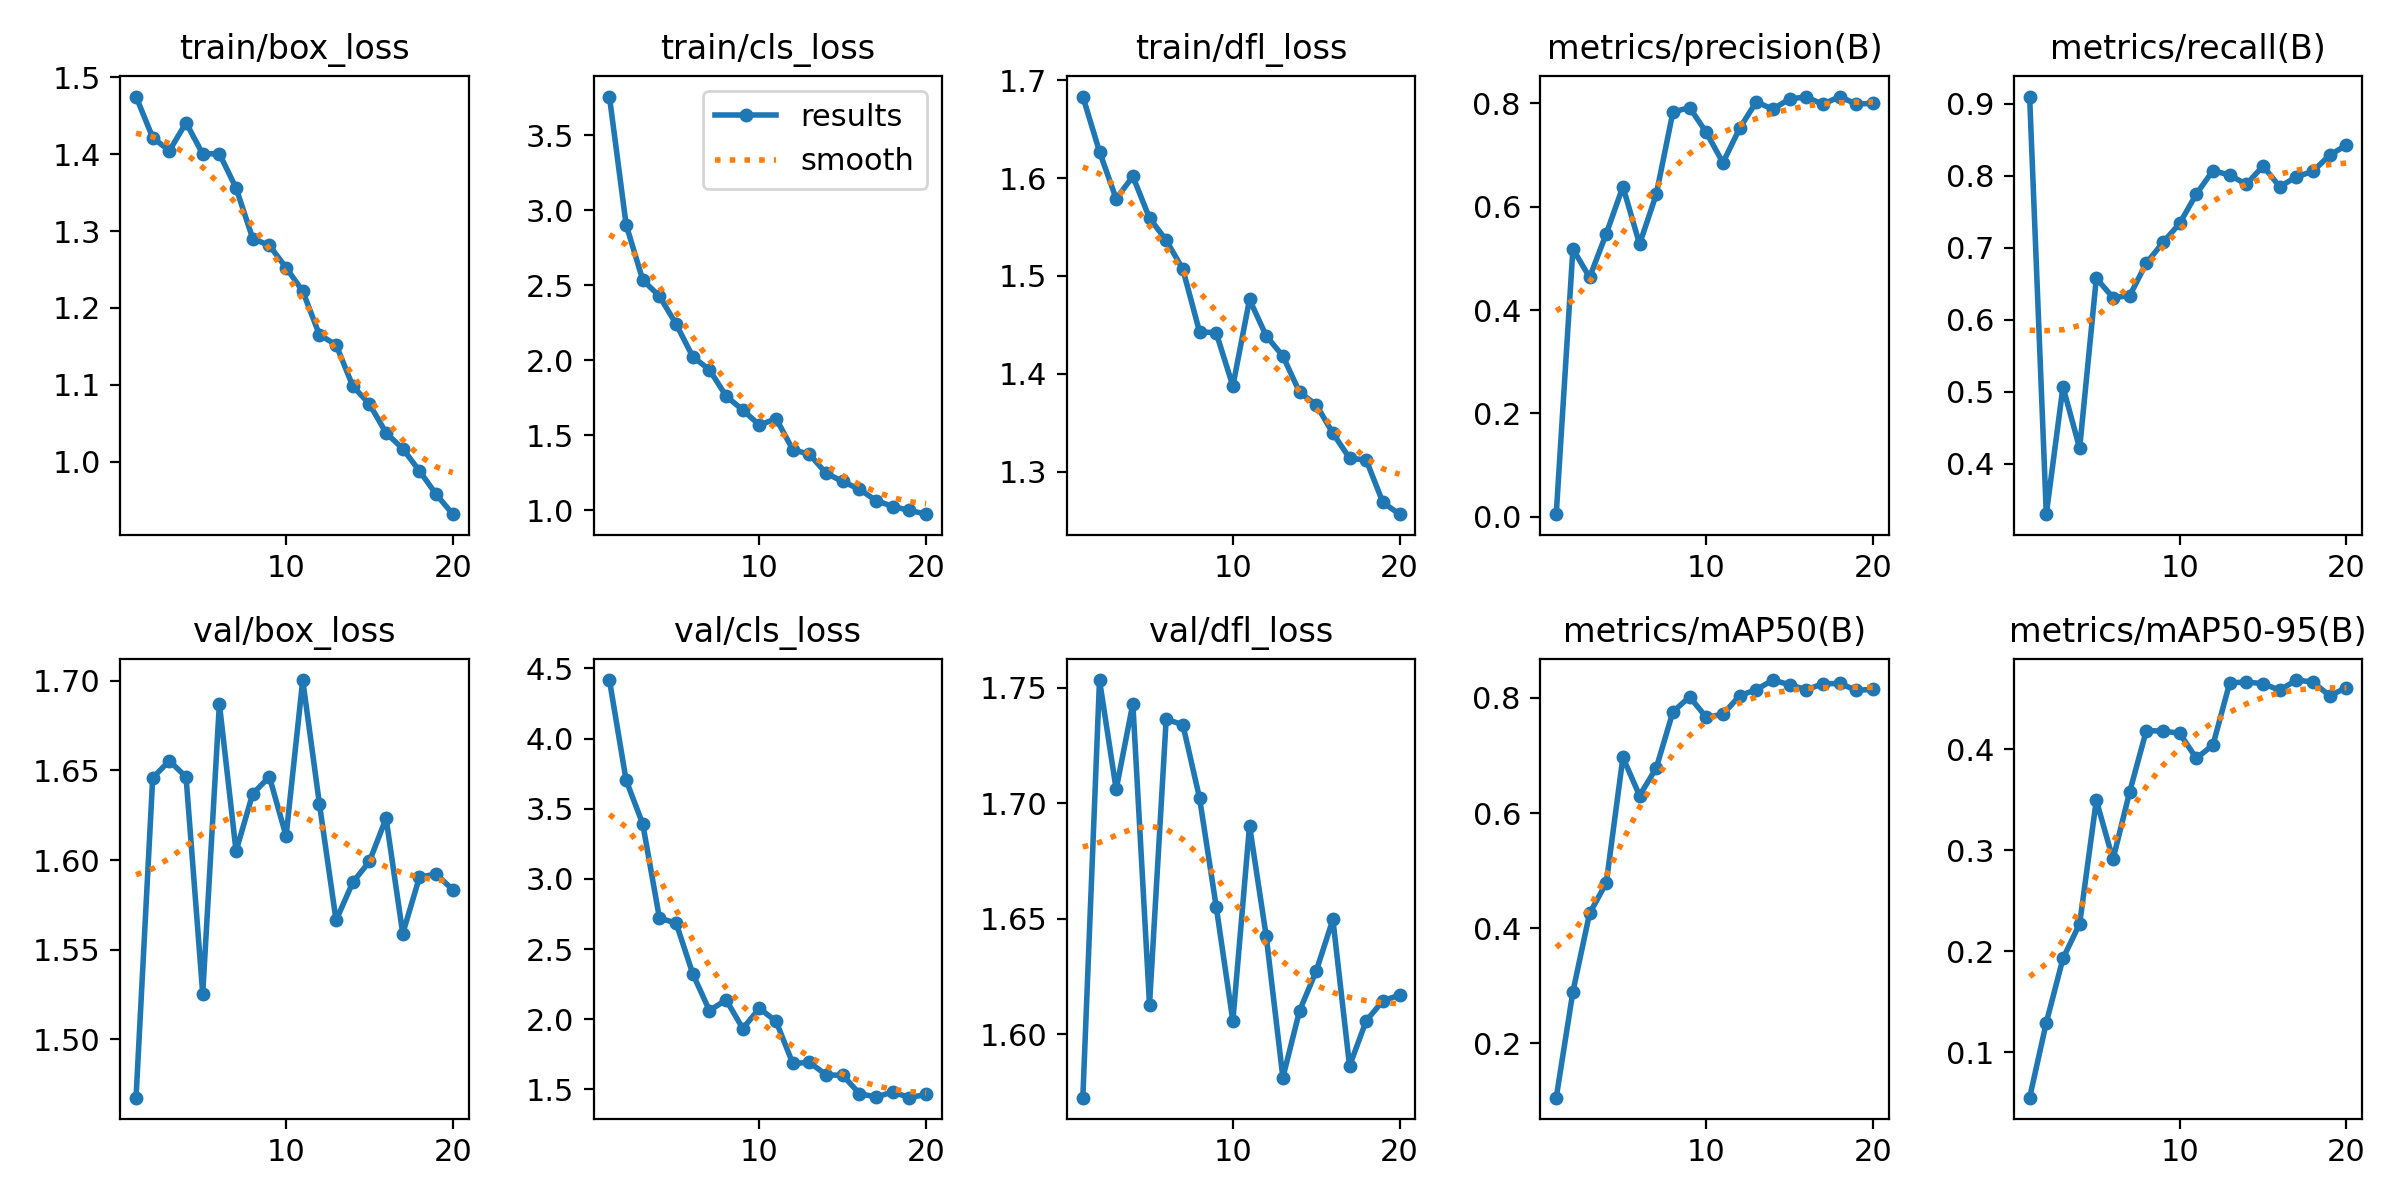

Data behind this chart, as committed beside it:
epoch, train/box_loss, train/cls_loss, train/dfl_loss, metrics/precision(B), metrics/recall(B), metrics/mAP50(B), metrics/mAP50-95(B), val/box_loss, val/cls_loss, val/dfl_loss, lr/pg0, lr/pg1, lr/pg2
1, 1.475, 3.759, 1.683, 0.00469, 0.9097, 0.1055, 0.05481, 1.467, 4.417, 1.573, 0.0002186, 0.0002186, 0.0002186
2, 1.422, 2.905, 1.627, 0.5184, 0.3303, 0.2896, 0.1291, 1.646, 3.704, 1.753, 0.0004191, 0.0004191, 0.0004191
3, 1.404, 2.535, 1.579, 0.4632, 0.5069, 0.4256, 0.1927, 1.655, 3.39, 1.706, 0.0005976, 0.0005976, 0.0005976
4, 1.441, 2.428, 1.602, 0.5476, 0.4218, 0.4785, 0.227, 1.646, 2.72, 1.743, 0.000568, 0.000568, 0.000568
5, 1.4, 2.242, 1.559, 0.639, 0.6574, 0.6968, 0.3494, 1.525, 2.685, 1.613, 0.0005349, 0.0005349, 0.0005349
6, 1.401, 2.023, 1.537, 0.5276, 0.6309, 0.6303, 0.2909, 1.687, 2.323, 1.736, 0.0005019, 0.0005019, 0.0005019
7, 1.356, 1.937, 1.507, 0.624, 0.6333, 0.6785, 0.3577, 1.605, 2.061, 1.734, 0.0004689, 0.0004689, 0.0004689
8, 1.29, 1.761, 1.443, 0.7834, 0.6785, 0.7759, 0.4185, 1.637, 2.137, 1.702, 0.0004359, 0.0004359, 0.0004359
9, 1.281, 1.668, 1.442, 0.7921, 0.7074, 0.8021, 0.418, 1.647, 1.933, 1.655, 0.0004029, 0.0004029, 0.0004029
10, 1.252, 1.568, 1.388, 0.744, 0.7337, 0.7664, 0.4158, 1.613, 2.077, 1.606, 0.0003699, 0.0003699, 0.0003699
11, 1.222, 1.61, 1.476, 0.6852, 0.7745, 0.7717, 0.391, 1.7, 1.984, 1.69, 0.0003368, 0.0003368, 0.0003368
12, 1.165, 1.404, 1.439, 0.7518, 0.8071, 0.8039, 0.4043, 1.631, 1.684, 1.643, 0.0003038, 0.0003038, 0.0003038
13, 1.152, 1.373, 1.418, 0.8031, 0.8007, 0.8146, 0.4657, 1.566, 1.692, 1.581, 0.0002708, 0.0002708, 0.0002708
14, 1.098, 1.246, 1.381, 0.7888, 0.788, 0.8312, 0.4666, 1.587, 1.603, 1.61, 0.0002378, 0.0002378, 0.0002378
15, 1.075, 1.192, 1.369, 0.8091, 0.8133, 0.823, 0.4649, 1.599, 1.599, 1.627, 0.0002048, 0.0002048, 0.0002048
16, 1.038, 1.139, 1.339, 0.8124, 0.7847, 0.8144, 0.4584, 1.623, 1.469, 1.65, 0.0001718, 0.0001718, 0.0001718
17, 1.017, 1.064, 1.314, 0.7984, 0.7982, 0.8247, 0.4685, 1.559, 1.445, 1.586, 0.0001387, 0.0001387, 0.0001387
18, 0.9881, 1.024, 1.312, 0.8134, 0.8062, 0.8253, 0.4666, 1.59, 1.481, 1.606, 0.0001057, 0.0001057, 0.0001057
19, 0.9577, 0.9986, 1.269, 0.7988, 0.8285, 0.8135, 0.4529, 1.592, 1.44, 1.615, 7.2703e-05, 7.2703e-05, 7.2703e-05
20, 0.9317, 0.9732, 1.257, 0.8004, 0.8423, 0.8149, 0.461, 1.583, 1.464, 1.617, 3.9687e-05, 3.9687e-05, 3.9687e-05
